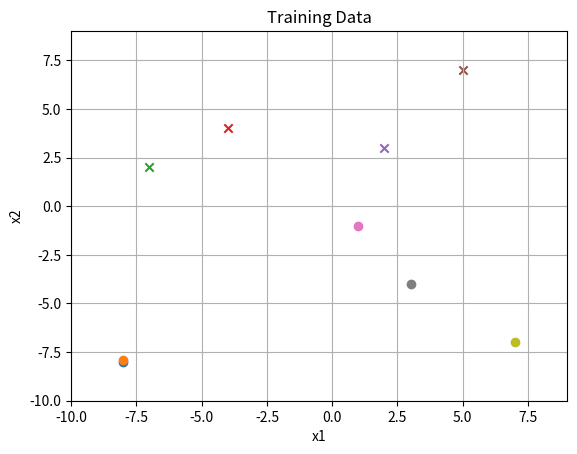

Here is the Python script that generated this plot: (Note: this script raises an exception after producing the figure.)

from numpy.linalg import inv
from scipy import misc

import numpy as np
import matplotlib.pyplot as plt
import math

#----------------------------------------------------------------------------------------#
# Training data

x1_data = np.array([-8.0, -8.00, -7.0, -4.0, 2.0, 5.0, 1.0, 3.0, 7.0])
x2_data = np.array([-8.0, -7.9, 2.0, 4.0, 3.0, 7.0, -1.0, -4.0, -7.0])

y_data = np.array([0.96, 0.962, -1.0, -1.0, -1.0, -1.0, 1.0, 1.0, 1.0])

sigma_n = 0.1

x1_min = min(x1_data) - 2.0
x1_max = max(x1_data) + 2.0

x2_min = min(x2_data) - 2.0
x2_max = max(x2_data) + 2.0

matplotlib_marker = []
for i in y_data:
	if i > 0: matplotlib_marker.append('o')
	if i <= 0: matplotlib_marker.append('x')

plt.xlabel('x1')
plt.ylabel('x2')
plt.xlim(x1_min,x1_max)
plt.ylim(x2_min,x2_max)
plt.title('Training Data')

plt.grid(True)

for i in range(len(x1_data)):
	plt.scatter(x1_data[i], x2_data[i], marker=matplotlib_marker[i])

plt.savefig('gaussian_processes_2d_training_data.png', bbox_inches='tight')
#plt.show()
plt.close()

#----------------------------------------------------------------------------------------#
# Find Gaussian processes (3) hyperparameters using gradient descent

def log_likelihood_function(gph_l1, gph_l2, gph_sigma_f):
	dim_x_data = len(x1_data)
	k = np.zeros((dim_x_data,dim_x_data))
	for i in range(dim_x_data):
		for j in range(i+1):
			dx1 = x1_data[i] - x1_data[j]
			dx2 = x2_data[i] - x2_data[j]
			coef = - 0.5 * ( dx1**2 / gph_l1**2 + dx2**2 / gph_l2**2 )
			k[i,j] = gph_sigma_f * gph_sigma_f * math.exp( coef )
			k[j,i] = k[i,j]
			if i == j:
				k[i,j] = k[i,j] + sigma_n * sigma_n
	k_inv = inv(k)
	m1 = np.dot(k_inv,y_data)
	part1 = np.dot(y_data.T,m1)
	part2 = math.log(np.linalg.det(k))
	return -0.5 * part1 - 0.5 * part2 - dim_x_data / 2.0 * math.log(2*math.pi)

def partial_derivative(func, var=0, point=[]):
    args = point[:]
    def wraps(x):
        args[var] = x
        return func(*args)
    return misc.derivative(wraps, point[var], dx = 1e-6)

alpha = 0.1 # learning rate
nb_max_iter = 100 # Nb max of iterations
eps = 0.0001 # stop condition

gph_l1 = 2.5 # start point
gph_l2 = 2.5 # start point
gph_sigma_f = 3.0 # start point

ll_value = log_likelihood_function(gph_l1, gph_l2, gph_sigma_f)

cond = eps + 10.0 # start with cond greater than eps (assumption)
nb_iter = 0
tmp_ll_value = ll_value
while cond > eps and nb_iter < nb_max_iter:

	tmp_gph_l1 = gph_l1 + \
	alpha * partial_derivative(log_likelihood_function, 0, [gph_l1, gph_l2, gph_sigma_f])

	tmp_gph_l2 = gph_l2 + \
	alpha * partial_derivative(log_likelihood_function, 1, [gph_l1, gph_l2, gph_sigma_f])

	tmp_gph_sigma_f = gph_sigma_f + \
	alpha * partial_derivative(log_likelihood_function, 2, [gph_l1, gph_l2, gph_sigma_f])

	gph_l1 = tmp_gph_l1
	gph_l2 = tmp_gph_l2
	gph_sigma_f = tmp_gph_sigma_f

	ll_value = log_likelihood_function(gph_l1, gph_l2, gph_sigma_f)

	nb_iter = nb_iter + 1

	cond = abs( tmp_ll_value - ll_value )

	tmp_ll_value = ll_value

	print('gph_l1, gph_l2, gph_sigma_f, nb_iter, cond', \
        gph_l1, gph_l2, gph_sigma_f, nb_iter, cond)

print("Hyperparameters found using gradient descent: ")
print('gph_l1, gph_l2, gph_sigma_f', gph_l1, gph_l2, gph_sigma_f)

#----------------------------------------------------------------------------------------#
# Prediction 1 point

dim_x1_data = len(x1_data)
k = np.zeros((dim_x1_data,dim_x1_data))
for i in range(dim_x1_data):
	for j in range(i+1):
		dx1 = x1_data[i] - x1_data[j]
		dx2 = x2_data[i] - x2_data[j]
		coef = - 0.5 * ( dx1**2 / gph_l1**2 + dx2**2 / gph_l2**2 )
		k[i,j] = gph_sigma_f * gph_sigma_f * math.exp( coef )
		k[j,i] = k[i,j]
		if i == j:
			k[i,j] = k[i,j] + sigma_n * sigma_n

x1_new = -7.0
x2_new = -5.0
k_new = np.zeros((dim_x1_data))
for i in range(dim_x1_data):
	dx1 = x1_new - x1_data[i]
	dx2 = x2_new - x2_data[i]
	coef = - 0.5 * ( dx1**2 / gph_l1**2 + dx2**2 / gph_l2**2 )
	k_new[i] = gph_sigma_f * gph_sigma_f * math.exp( coef )

k_inv = inv(k)
m1 = np.dot(k_new,k_inv)
y_new = np.dot(m1,y_data)

print("Prediction for 1 point: ")
print('x1_new, x2_new, y_new', x1_new, x2_new, y_new)

var_y = k[0,0] - k_new.dot(k_inv.dot(np.transpose(k_new)))
#print "var_y", var_y

x1 = np.append(x1_data,x1_new)
x2 = np.append(x2_data,x2_new)
y = np.append(y_data,y_new)

matplotlib_marker = []
for i in y:
	if i == -1.0: matplotlib_marker.append('o')
	if i == 1.0: matplotlib_marker.append('x')
	if i != -1.0 and i != 1.0: matplotlib_marker.append('d')

plt.xlim(x1_min, x1_max)
plt.ylim(x2_min, x2_max)

plt.title('Prediction for a new point')

plt.xlabel('x1')
plt.ylabel('x2')

plt.grid(True)

print(len(x1), len(x2), len(matplotlib_marker))

for i in range(len(x1)):
	plt.scatter(x1[i], x2[i], marker=matplotlib_marker[i])

plt.savefig('gaussian_processes_2d_prediction_1_point.png', bbox_inches='tight')
#plt.show()
plt.close()

#----------------------------------------------------------------------------------------#
# Inference regular gridded data

x1 = np.arange(0,10.0,0.1)
x2 = np.arange(0,10.0,0.1)

dim_x1 = x1.shape[0]
dim_x2 = x2.shape[0]
dim_x = dim_x1 * dim_x2

Z = np.zeros((dim_x))
Z_var = np.zeros((dim_x))

i1_cp = 0
i2_cp = 0
for i in range(dim_x):
	x1_new = x1[i1_cp]
	x2_new = x2[i2_cp]
	k_new = np.zeros((dim_x1_data))
	for j in range(dim_x1_data):
		dx1 = x1_new - x1_data[j]
		dx2 = x2_new - x2_data[j]
		coef = - 0.5 * ( dx1**2 / gph_l1**2 + dx2**2 / gph_l2**2 )
		k_new[j] = gph_sigma_f * gph_sigma_f * math.exp( coef )
	k_inv = inv(k)
	m1 = np.dot(k_new,k_inv)
	y_new = np.dot(m1,y_data)
	Z[i] = y_new
	Z_var[i] = k[0,0] - k_new.dot(k_inv.dot(np.transpose(k_new)))
	i2_cp = i2_cp + 1
	if i2_cp == dim_x2:
		i1_cp = i1_cp + 1
		i2_cp = 0
	if i1_cp == dim_x1:
		i1_cp = 0

Z = np.reshape(Z, (dim_x1,dim_x2))
Z_var = np.reshape(Z_var, (dim_x1,dim_x2))

plt.imshow(Z.T, interpolation='bilinear', origin='lower')
plt.colorbar()
plt.xlabel('x1')
plt.ylabel('x2')
plt.title('Gaussian processes 2d regression')
plt.grid(True)
plt.savefig('gaussian_process_2d_gridded_data.png')
plt.close()

plt.imshow(Z_var.T, interpolation='bilinear', origin='lower')
plt.colorbar()
plt.xlabel('x1')
plt.ylabel('x2')
plt.title('Gaussian processes 2d regression (variance)')
plt.grid(True)
plt.savefig('gaussian_process_2d_gridded_data_var.png')
plt.close()

#----------------------------------------------------------------------------------------#
# Classification

for x in np.nditer(Z, op_flags=['readwrite']):
	x[...] = 1.0 / ( 1.0 + math.exp(-x))

plt.imshow(Z.T, interpolation='bilinear', origin='lower',vmin=0,vmax=1)
plt.colorbar()
plt.xlabel('x1')
plt.ylabel('x2')
plt.title('Gaussian processes 2d for classification')
plt.grid(True)
plt.savefig('gaussian_process_2d_gridded_data_normalized.png')
plt.close()

CS = plt.contour(x1, x2, Z.T, origin='lower')
plt.clabel(CS, inline=1, fontsize=10)
plt.xlabel('x1')
plt.ylabel('x2')
plt.title('Gaussian processes 2d for classification (contour plot)')
plt.grid(True)
plt.savefig('gaussian_process_2d_gridded_data_normalized_contour_plot.png')
plt.close()
